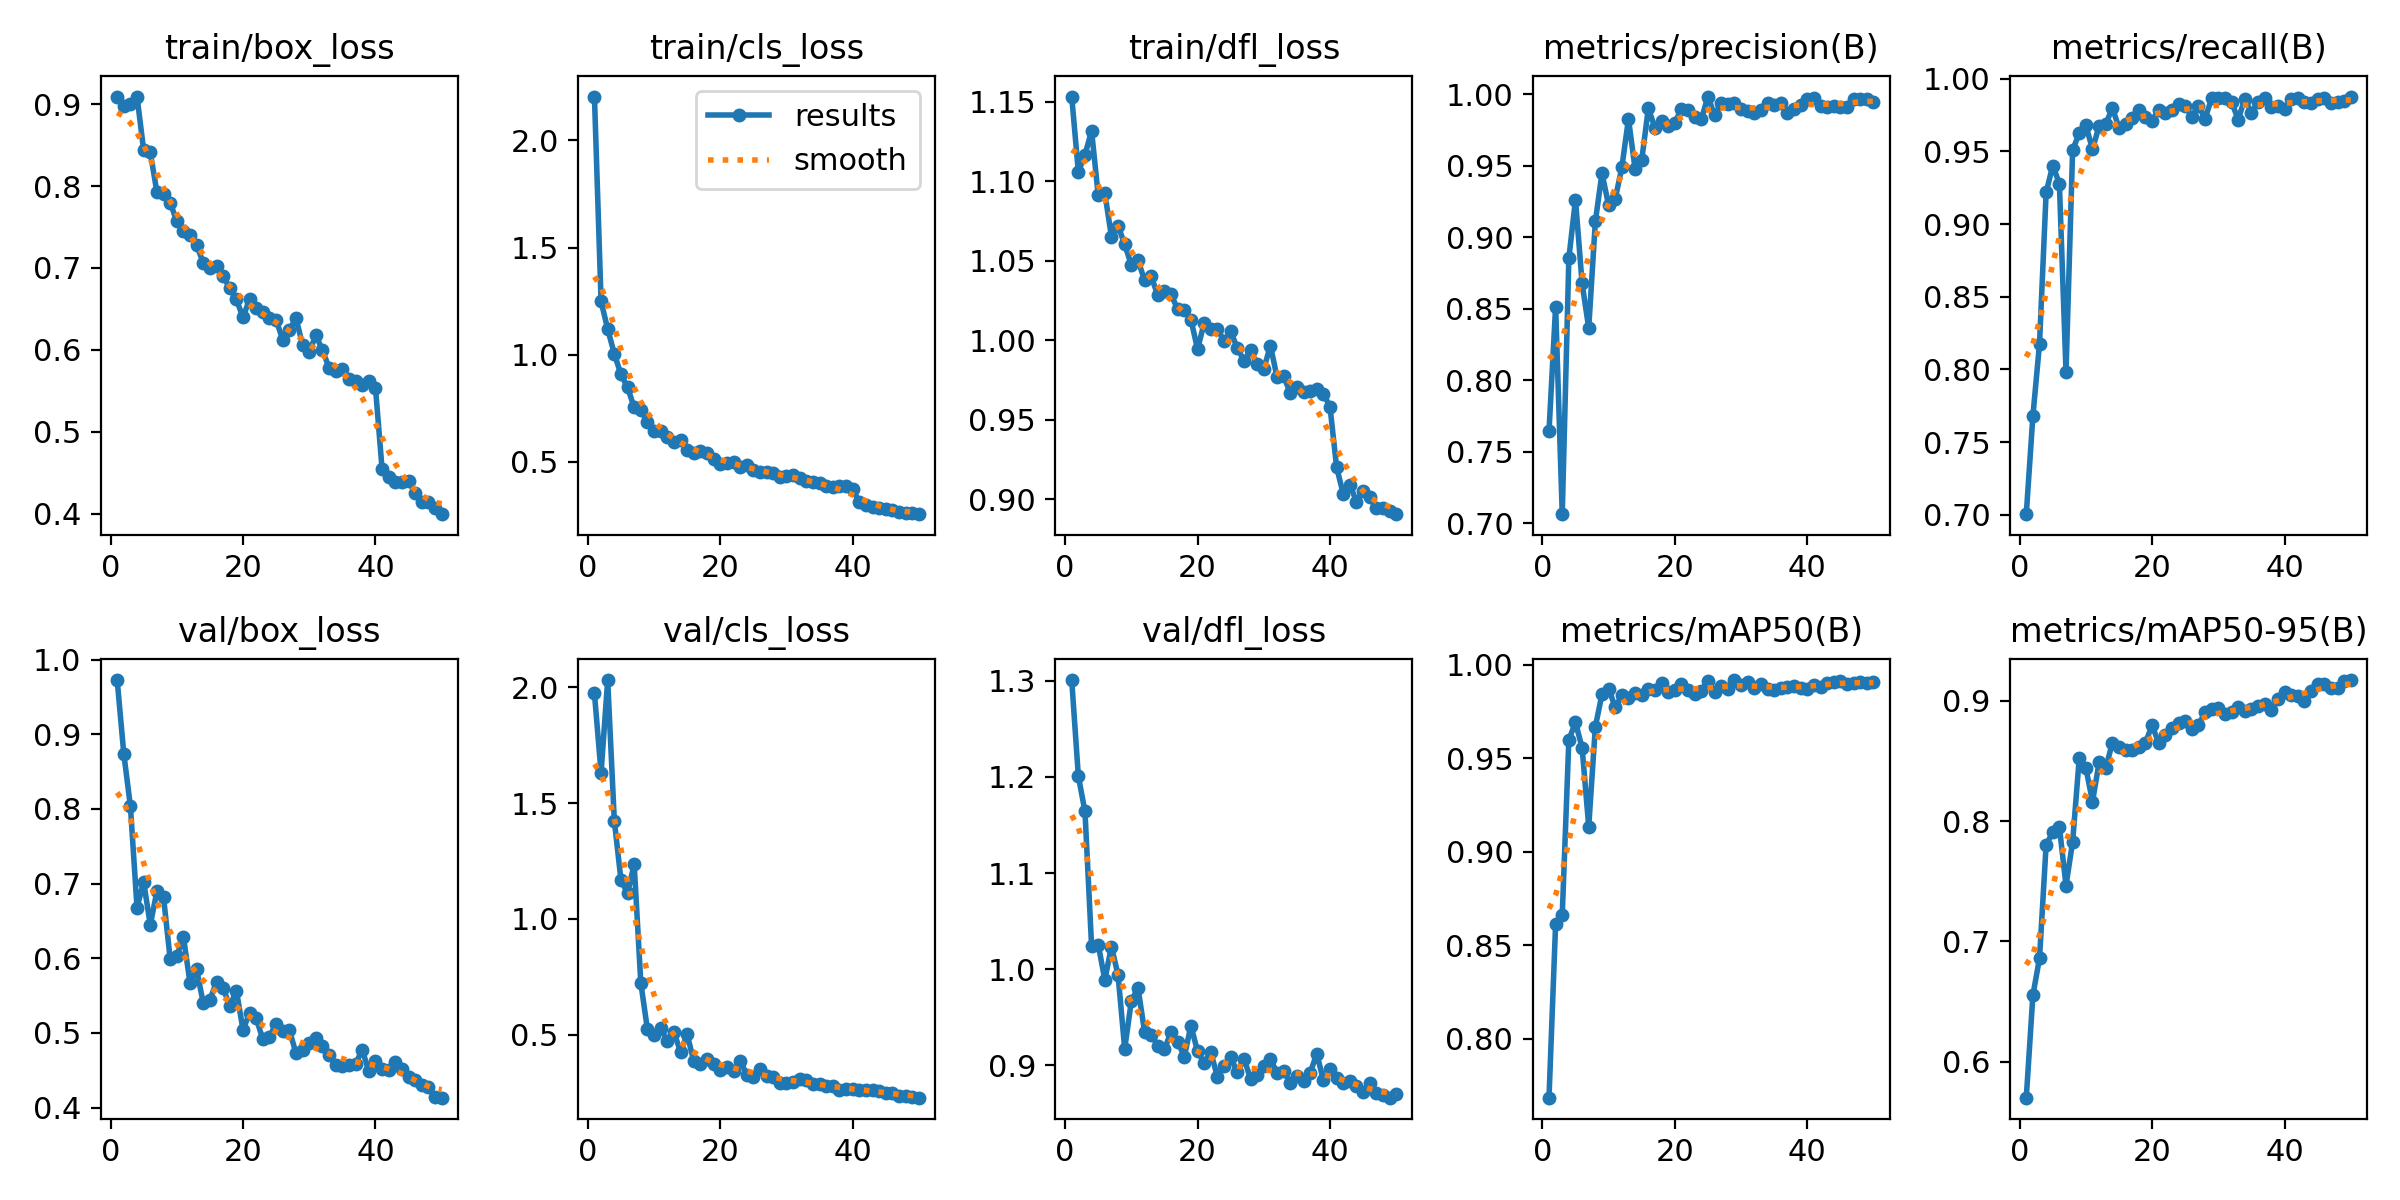

Data behind this chart, as committed beside it:
epoch, time, train/box_loss, train/cls_loss, train/dfl_loss, metrics/precision(B), metrics/recall(B), metrics/mAP50(B), metrics/mAP50-95(B), val/box_loss, val/cls_loss, val/dfl_loss, lr/pg0, lr/pg1, lr/pg2
1, 751.4, 0.9091, 2.205, 1.153, 0.7641, 0.7005, 0.7683, 0.5701, 0.9725, 1.973, 1.301, 0.0005471, 0.0005471, 0.0005471
2, 780.4, 0.8974, 1.249, 1.106, 0.8515, 0.768, 0.8613, 0.6552, 0.8739, 1.63, 1.201, 0.001081, 0.001081, 0.001081
3, 809.3, 0.8998, 1.12, 1.117, 0.7063, 0.8177, 0.866, 0.686, 0.8033, 2.031, 1.164, 0.001593, 0.001593, 0.001593
4, 838.1, 0.9093, 1.005, 1.132, 0.8852, 0.9217, 0.9598, 0.7803, 0.6675, 1.424, 1.024, 0.001568, 0.001568, 0.001568
5, 867.4, 0.8436, 0.9085, 1.091, 0.9262, 0.9402, 0.9691, 0.7906, 0.7022, 1.169, 1.026, 0.001535, 0.001535, 0.001535
6, 896.7, 0.841, 0.8483, 1.092, 0.8676, 0.9277, 0.9556, 0.7952, 0.6447, 1.11, 0.989, 0.001502, 0.001502, 0.001502
7, 925.2, 0.7926, 0.7544, 1.065, 0.8364, 0.7983, 0.9134, 0.7464, 0.6896, 1.236, 1.024, 0.001469, 0.001469, 0.001469
8, 953.8, 0.7907, 0.7413, 1.072, 0.911, 0.9509, 0.9668, 0.7828, 0.6817, 0.7234, 0.9937, 0.001436, 0.001436, 0.001436
9, 982.1, 0.7798, 0.6872, 1.06, 0.9446, 0.9624, 0.9841, 0.8523, 0.5992, 0.5223, 0.9173, 0.001403, 0.001403, 0.001403
10, 1011, 0.757, 0.6431, 1.047, 0.9223, 0.9679, 0.9872, 0.8441, 0.6027, 0.4972, 0.9666, 0.00137, 0.00137, 0.00137
11, 1040, 0.7445, 0.6453, 1.05, 0.9267, 0.9514, 0.9772, 0.8162, 0.6288, 0.529, 0.9808, 0.001337, 0.001337, 0.001337
12, 1068, 0.7398, 0.6182, 1.038, 0.9487, 0.9675, 0.9836, 0.8488, 0.5669, 0.4712, 0.9349, 0.001304, 0.001304, 0.001304
13, 1096, 0.7278, 0.591, 1.04, 0.9826, 0.9688, 0.9819, 0.844, 0.585, 0.5103, 0.9319, 0.001271, 0.001271, 0.001271
14, 1125, 0.7064, 0.6027, 1.028, 0.9478, 0.9796, 0.9849, 0.865, 0.5397, 0.425, 0.9206, 0.001238, 0.001238, 0.001238
15, 1153, 0.7004, 0.5578, 1.031, 0.9538, 0.9663, 0.984, 0.8613, 0.5445, 0.5017, 0.9165, 0.001205, 0.001205, 0.001205
16, 1181, 0.7023, 0.5439, 1.029, 0.99, 0.9687, 0.987, 0.8591, 0.5681, 0.3843, 0.935, 0.001172, 0.001172, 0.001172
17, 1209, 0.6901, 0.5493, 1.019, 0.9764, 0.9728, 0.9866, 0.8593, 0.5603, 0.3719, 0.9245, 0.001139, 0.001139, 0.001139
18, 1238, 0.6754, 0.5427, 1.019, 0.9814, 0.9782, 0.99, 0.8619, 0.5355, 0.3941, 0.9091, 0.001106, 0.001106, 0.001106
19, 1266, 0.6615, 0.5145, 1.013, 0.9774, 0.9738, 0.9853, 0.865, 0.5567, 0.374, 0.9412, 0.001073, 0.001073, 0.001073
20, 1294, 0.6397, 0.4908, 0.9945, 0.9801, 0.971, 0.9865, 0.8799, 0.5043, 0.3476, 0.9146, 0.00104, 0.00104, 0.00104
21, 1322, 0.662, 0.4971, 1.011, 0.9895, 0.9786, 0.9895, 0.8645, 0.5267, 0.3616, 0.9026, 0.001007, 0.001007, 0.001007
22, 1351, 0.6516, 0.5001, 1.007, 0.9887, 0.9764, 0.9863, 0.8712, 0.5194, 0.3424, 0.9136, 0.0009739, 0.0009739, 0.0009739
23, 1379, 0.6462, 0.4773, 1.007, 0.9842, 0.9785, 0.9842, 0.8775, 0.4914, 0.3875, 0.8881, 0.0009409, 0.0009409, 0.0009409
24, 1407, 0.6386, 0.4867, 0.9997, 0.9824, 0.9824, 0.986, 0.8817, 0.4951, 0.3268, 0.8993, 0.0009078, 0.0009078, 0.0009078
25, 1435, 0.6364, 0.4608, 1.006, 0.9983, 0.9814, 0.991, 0.8829, 0.5122, 0.3184, 0.9085, 0.0008748, 0.0008748, 0.0008748
26, 1463, 0.6123, 0.4553, 0.9952, 0.9851, 0.9738, 0.9856, 0.8767, 0.503, 0.3505, 0.8927, 0.0008418, 0.0008418, 0.0008418
27, 1491, 0.6241, 0.4528, 0.9873, 0.9941, 0.9813, 0.9888, 0.8798, 0.5035, 0.3198, 0.907, 0.0008088, 0.0008088, 0.0008088
28, 1520, 0.6385, 0.4466, 0.9936, 0.993, 0.9725, 0.9867, 0.8904, 0.4732, 0.3158, 0.8861, 0.0007758, 0.0007758, 0.0007758
29, 1548, 0.606, 0.4288, 0.9848, 0.9936, 0.9864, 0.9918, 0.893, 0.4765, 0.2913, 0.8899, 0.0007428, 0.0007428, 0.0007428
30, 1576, 0.5971, 0.435, 0.9819, 0.9892, 0.9864, 0.989, 0.894, 0.486, 0.2927, 0.8997, 0.0007098, 0.0007098, 0.0007098
31, 1605, 0.6179, 0.441, 0.9967, 0.9882, 0.9864, 0.9908, 0.8888, 0.4931, 0.2962, 0.9065, 0.0006768, 0.0006768, 0.0006768
32, 1633, 0.5994, 0.4246, 0.9768, 0.9868, 0.9839, 0.9877, 0.8909, 0.4829, 0.3098, 0.8923, 0.0006438, 0.0006438, 0.0006438
33, 1662, 0.5779, 0.4118, 0.9777, 0.989, 0.9718, 0.9895, 0.8952, 0.47, 0.3046, 0.8943, 0.0006108, 0.0006108, 0.0006108
34, 1690, 0.5743, 0.4068, 0.9666, 0.994, 0.9861, 0.9868, 0.8911, 0.4571, 0.2856, 0.8812, 0.0005778, 0.0005778, 0.0005778
35, 1718, 0.5769, 0.4, 0.9704, 0.9924, 0.9764, 0.9863, 0.8931, 0.4562, 0.2872, 0.8884, 0.0005448, 0.0005448, 0.0005448
36, 1746, 0.564, 0.3885, 0.9676, 0.9936, 0.9839, 0.9875, 0.8956, 0.4577, 0.2777, 0.8836, 0.0005118, 0.0005118, 0.0005118
37, 1775, 0.5618, 0.383, 0.9679, 0.9867, 0.9864, 0.9881, 0.8977, 0.4584, 0.2781, 0.8919, 0.0004788, 0.0004788, 0.0004788
38, 1803, 0.5568, 0.3866, 0.9691, 0.9896, 0.9804, 0.9887, 0.892, 0.4778, 0.2626, 0.9121, 0.0004458, 0.0004458, 0.0004458
39, 1831, 0.5618, 0.3857, 0.9664, 0.9921, 0.9814, 0.9873, 0.9012, 0.4484, 0.264, 0.8846, 0.0004127, 0.0004127, 0.0004127
40, 1859, 0.5538, 0.3732, 0.9582, 0.9968, 0.9789, 0.9872, 0.907, 0.4623, 0.2652, 0.8965, 0.0003797, 0.0003797, 0.0003797
41, 1889, 0.4544, 0.3127, 0.9201, 0.9971, 0.9859, 0.9894, 0.9051, 0.4521, 0.26, 0.8863, 0.0003467, 0.0003467, 0.0003467
42, 1916, 0.4443, 0.3013, 0.9034, 0.992, 0.9864, 0.9879, 0.904, 0.45, 0.2618, 0.882, 0.0003137, 0.0003137, 0.0003137
43, 1943, 0.4385, 0.2878, 0.9092, 0.991, 0.9839, 0.9903, 0.8995, 0.4606, 0.2607, 0.8834, 0.0002807, 0.0002807, 0.0002807
44, 1971, 0.4385, 0.2848, 0.8985, 0.9917, 0.9829, 0.9908, 0.9079, 0.4511, 0.2567, 0.8789, 0.0002477, 0.0002477, 0.0002477
45, 1998, 0.4395, 0.2795, 0.9055, 0.9913, 0.9862, 0.991, 0.9138, 0.4412, 0.247, 0.8725, 0.0002147, 0.0002147, 0.0002147
46, 2025, 0.4252, 0.2763, 0.9013, 0.9912, 0.9864, 0.9896, 0.9138, 0.4374, 0.2469, 0.8817, 0.0001817, 0.0001817, 0.0001817
47, 2052, 0.4142, 0.2662, 0.8943, 0.9968, 0.9831, 0.9902, 0.911, 0.4309, 0.2366, 0.8713, 0.0001487, 0.0001487, 0.0001487
48, 2078, 0.4135, 0.2624, 0.8946, 0.9966, 0.9839, 0.9908, 0.9105, 0.4276, 0.2358, 0.8687, 0.0001157, 0.0001157, 0.0001157
49, 2105, 0.4064, 0.2629, 0.8929, 0.9965, 0.9846, 0.99, 0.9164, 0.4143, 0.23, 0.8663, 8.26832e-05, 8.26832e-05, 8.26832e-05
50, 2132, 0.3992, 0.2565, 0.8906, 0.9942, 0.9876, 0.9907, 0.9172, 0.4133, 0.2275, 0.8697, 4.96766e-05, 4.96766e-05, 4.96766e-05
